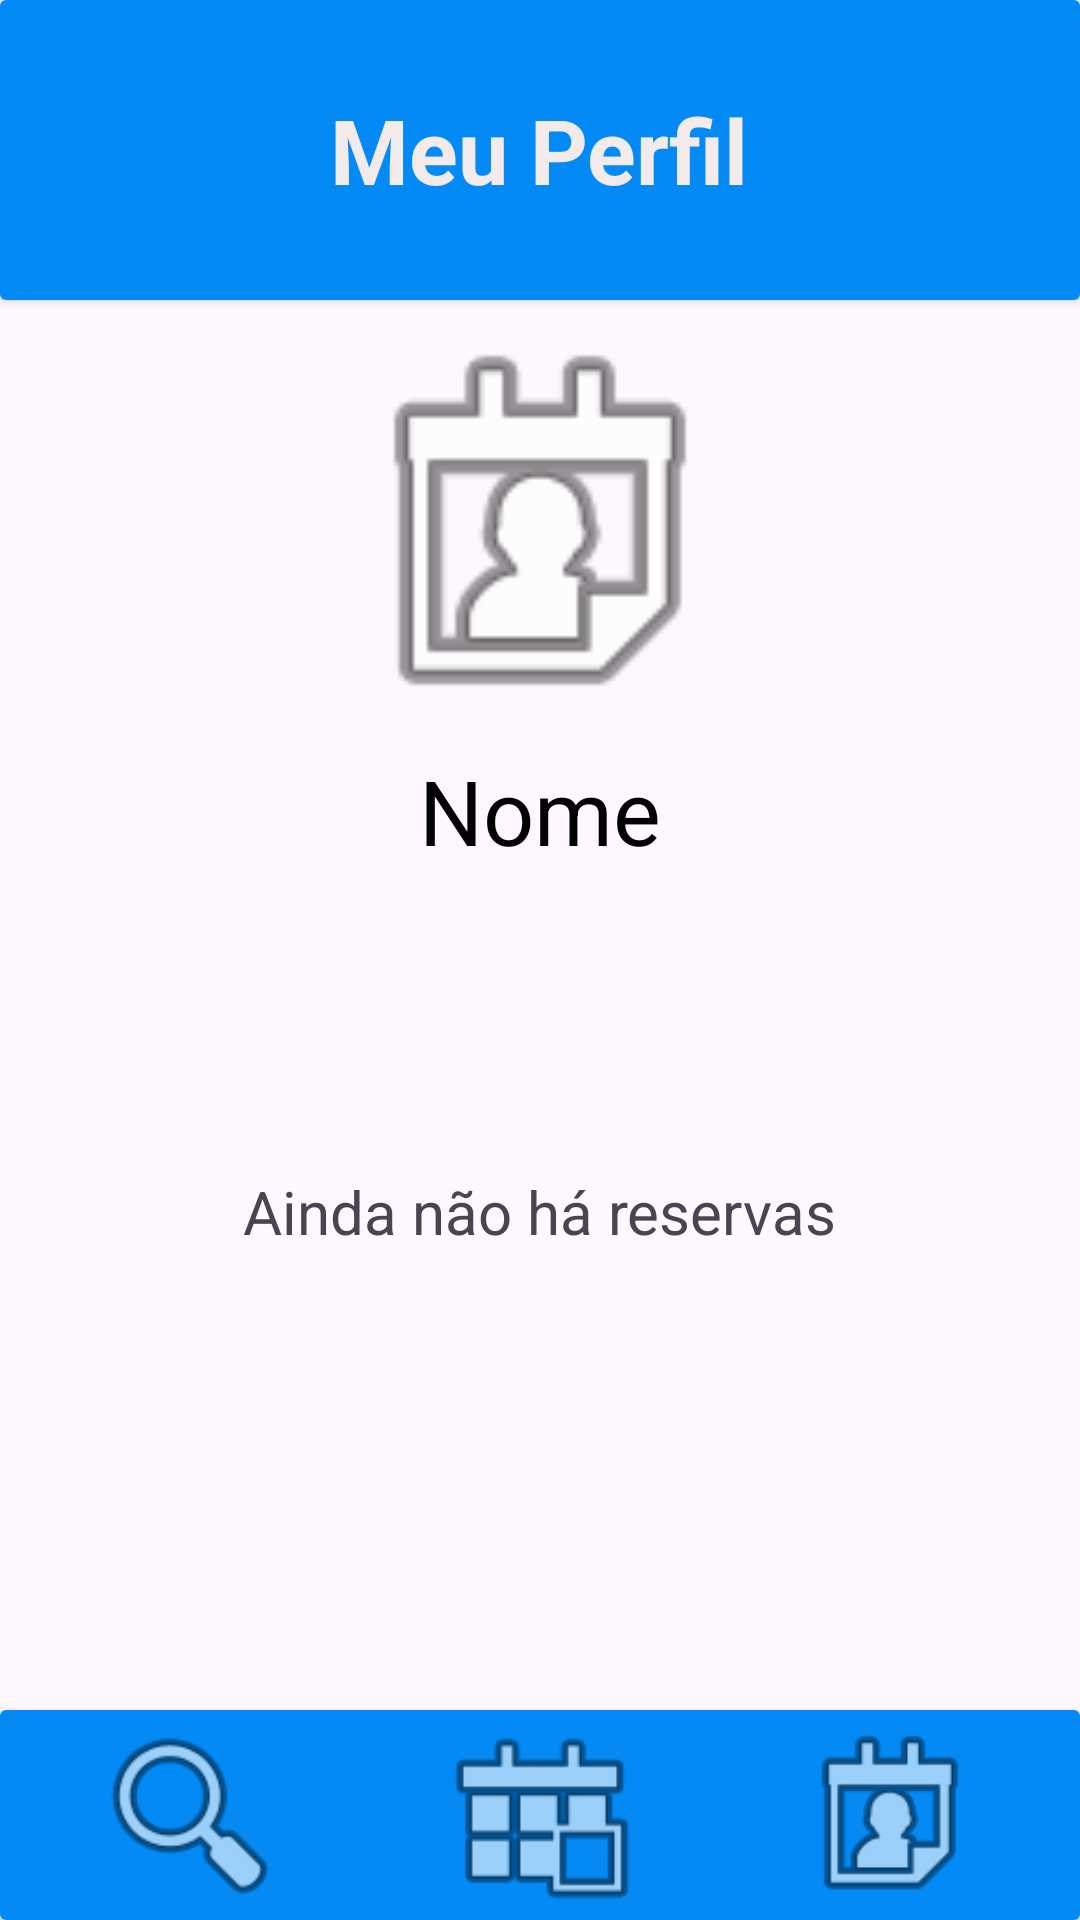

Here is an Android app screen rendered from its layout file. Give the layout XML and the strings, colors and styles it references.
<!-- AndroidManifest.xml: application theme Theme.PrototipoDeAlta -->
<!-- res/layout/activity_main2.xml -->
<?xml version="1.0" encoding="utf-8"?>
<RelativeLayout xmlns:android="http://schemas.android.com/apk/res/android"
    xmlns:app="http://schemas.android.com/apk/res-auto"
    xmlns:tools="http://schemas.android.com/tools"
    android:layout_width="match_parent"
    android:layout_height="match_parent"
    tools:context=".MainActivity2">
    <LinearLayout
        android:layout_width="match_parent"
        android:layout_height="wrap_content"
        android:orientation="vertical"
        android:gravity="center">

        <androidx.cardview.widget.CardView
            android:layout_width="match_parent"
            android:layout_height="wrap_content">

            <LinearLayout
                android:layout_width="match_parent"
                android:layout_height="100dp"
                android:background="@color/CorPrincipal"
                android:gravity="center">

                <TextView
                    android:layout_width="wrap_content"
                    android:layout_height="wrap_content"
                    android:text="Meu Perfil"
                    android:textColor="#F3EBEB"
                    android:textSize="30sp"
                    android:textStyle="bold">

                </TextView>
            </LinearLayout>

        </androidx.cardview.widget.CardView>
        <ImageView
            android:id="@+id/imageView"
            android:layout_width="match_parent"
            android:layout_height="150dp"
            app:srcCompat="@android:drawable/ic_menu_my_calendar" />

        <TextView
            android:id="@+id/textNome"
            android:layout_width="wrap_content"
            android:layout_height="wrap_content"
            android:text="Nome"
            android:textColor="@color/black"
            android:textSize="30sp">

        </TextView>

        <View
            android:layout_width="match_parent"
            android:layout_height="100dp">
        </View>

        <TextView
            android:layout_width="wrap_content"
            android:layout_height="wrap_content"
            android:text="Ainda não há reservas"
            android:textSize="20sp">

        </TextView>
    </LinearLayout>

    <androidx.cardview.widget.CardView
        android:layout_width="match_parent"
        android:layout_height="wrap_content"
        android:layout_alignParentBottom="true">
        <LinearLayout
            android:layout_width="match_parent"
            android:layout_height="wrap_content"
            android:orientation="horizontal"
            android:background="@color/CorPrincipal">
            <View
                android:layout_width="10dp"
                android:layout_height="match_parent">
            </View>

            <ImageView
                android:id="@+id/imageView3"
                android:layout_width="wrap_content"
                android:layout_height="70dp"
                android:layout_weight="1"
                android:onClick="irParaPesquisa"
                app:srcCompat="@android:drawable/ic_menu_search" />

            <View
                android:layout_width="10dp"
                android:layout_height="match_parent">
            </View>

            <ImageView
                android:id="@+id/imageView5"
                android:layout_width="wrap_content"
                android:layout_height="70dp"
                android:layout_weight="1"
                android:onClick="irParaReservas"
                app:srcCompat="@android:drawable/ic_menu_today" />

            <View
                android:layout_width="10dp"
                android:layout_height="match_parent">
            </View>

            <ImageView
                android:id="@+id/imageView6"
                android:layout_width="wrap_content"
                android:layout_height="70dp"
                android:layout_weight="1"
                app:srcCompat="@android:drawable/ic_menu_my_calendar" />

            <View
                android:layout_width="10dp"
                android:layout_height="match_parent">
            </View>


        </LinearLayout>
    </androidx.cardview.widget.CardView>
</RelativeLayout>
<!-- resources referenced by this layout -->
<resources>
  <color name="CorPrincipal">#048AF4</color>
  <color name="black">#FF000000</color>
  <style name="Theme.PrototipoDeAlta" parent="Base.Theme.PrototipoDeAlta" />
  <style name="Base.Theme.PrototipoDeAlta" parent="Theme.Material3.DayNight.NoActionBar">
          <item name="colorPrimary">@color/CorPrincipal</item>
      </style>
</resources>
